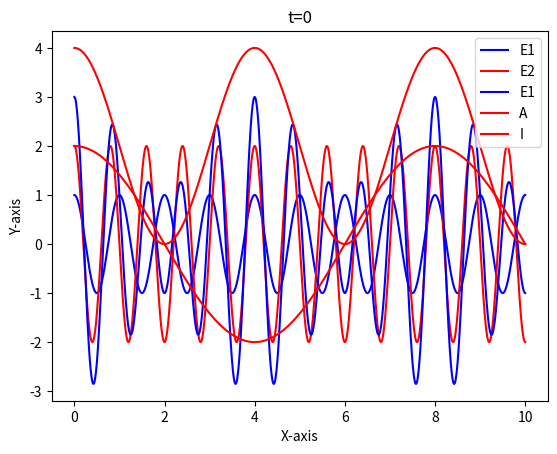

Generate this figure with matplotlib:
import matplotlib.pyplot as plt
import numpy as np
import math

pi_value = math.pi
print(pi_value)

a, b, l_1, l_2 = 1, 2, 500, 400
k_1, k_2 = 2 * math.pi / l_1, 2 * math.pi / l_2
x1 = np.linspace(0, 10 * l_1, 1000)
t1 = 0
x2 = np.linspace(0, 10 * l_1, 1000)
t2 = 0
v_1, v_2 = 3 * 10 ^ 11, 3 * 10 ^ 11
omiga1, omiga2 = k_1 * v_1, k_2*v_2
alpha1, alpha2 = 0, 0
phi1, phi2 = omiga1 * t1 - k_1 * x1 + alpha1, omiga2 * t2 - k_2 * x2 + alpha2
E1 = a * np.cos(phi1)
E2 = b * np.cos(phi2)
E_rms = E1 + E2
A_Strength = 2 * a * np.cos((phi1-phi2)/2)
I_Strength = A_Strength * A_Strength

plt.plot(x1 / l_1, E1, label='E1', color='blue')
plt.plot(x2 / l_1, E2, label='E2', color='red')
plt.title('t=0')
plt.xlabel('X-axis')
plt.ylabel('Y-axis')
plt.legend()
plt.show()

plt.plot(x1 / l_1, E1 + E2, label='E1', color='blue')
plt.plot(x1 / l_1, A_Strength, label='A', color='red')
plt.title('t=0')
plt.xlabel('X-axis')
plt.ylabel('Y-axis')
plt.legend()
plt.show()

plt.plot(x1 / l_1, I_Strength, label='I', color='red')
plt.title('t=0')
plt.xlabel('X-axis')
plt.ylabel('Y-axis')
plt.legend()
plt.show()